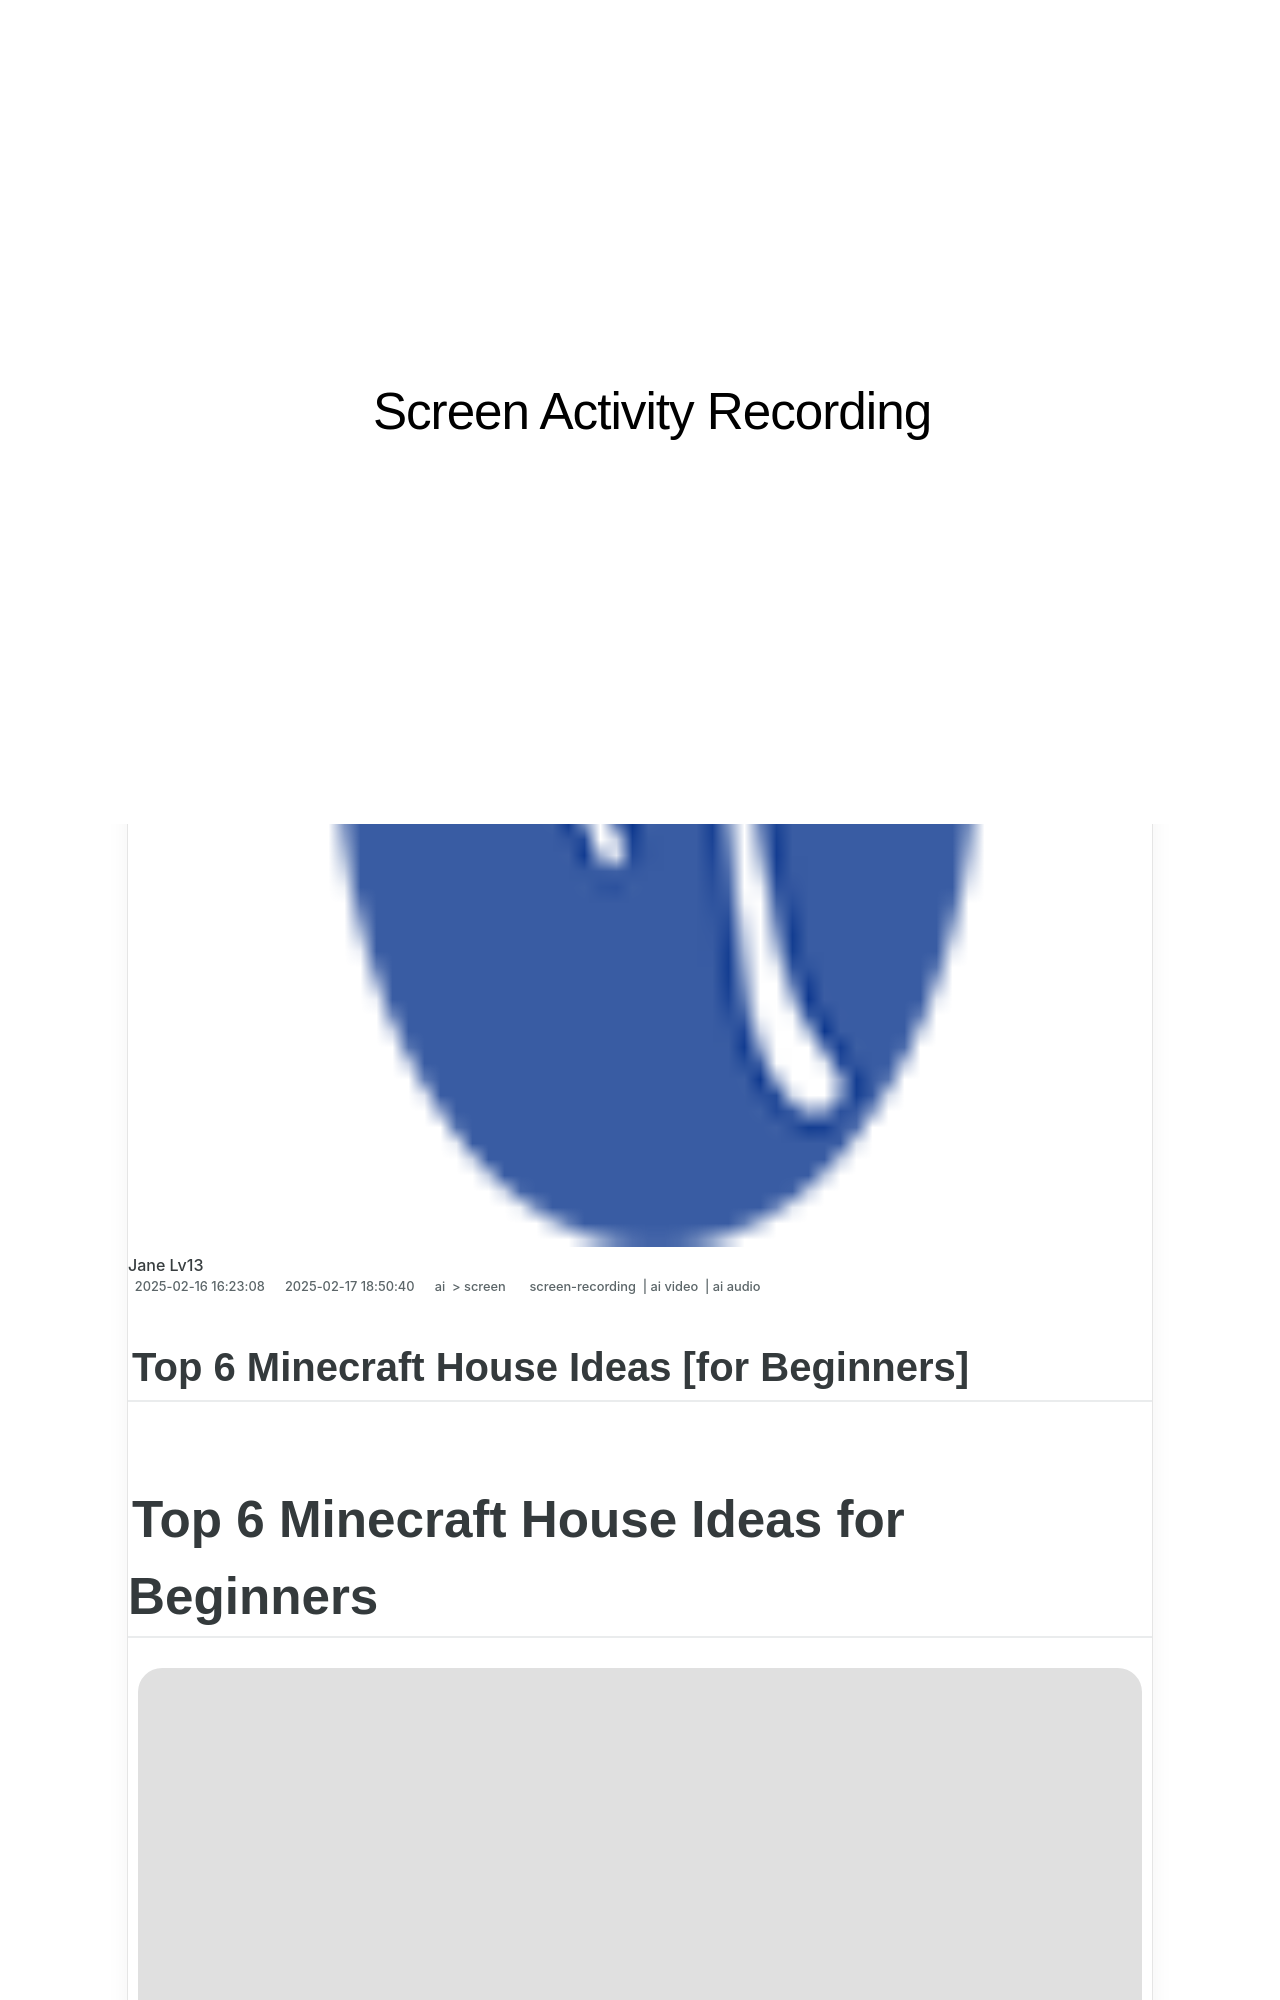

repository: techidaily/site-screen-activity-recording · page: 1715838820947-top-6-minecraft-house-ideas-for-beginners-for-2024/index.html · generator: jekyll

---
title: "Top 6 Minecraft House Ideas [for Beginners] for 2024"
date: 2025-02-16T16:23:08.853Z
updated: 2025-02-17T18:50:40.660Z
tags: 
  - screen-recording
  - ai video
  - ai audio
categories: 
  - ai
  - screen
description: "This Article Describes Top 6 Minecraft House Ideas [for Beginners] for 2024"
excerpt: "This Article Describes Top 6 Minecraft House Ideas [for Beginners] for 2024"
keywords: "Mojang Homes,Beginner Builds,Crafting Dwellings,MiniMCWorlds,BasicMinecraftHabitat,GameDwellingsStarter,NoviceMCPlaceHomes"
thumbnail: https://thmb.techidaily.com/e1e53d68e6a8bd97bb49ce774576b58cc661b7caf15fc6fdb1157408db40b882.jpg
---

## Top 6 Minecraft House Ideas [for Beginners]

# Top 6 Minecraft House Ideas for Beginners

![author avatar](https://images.wondershare.com/filmora/article-images/ollie-mattison.jpg)
